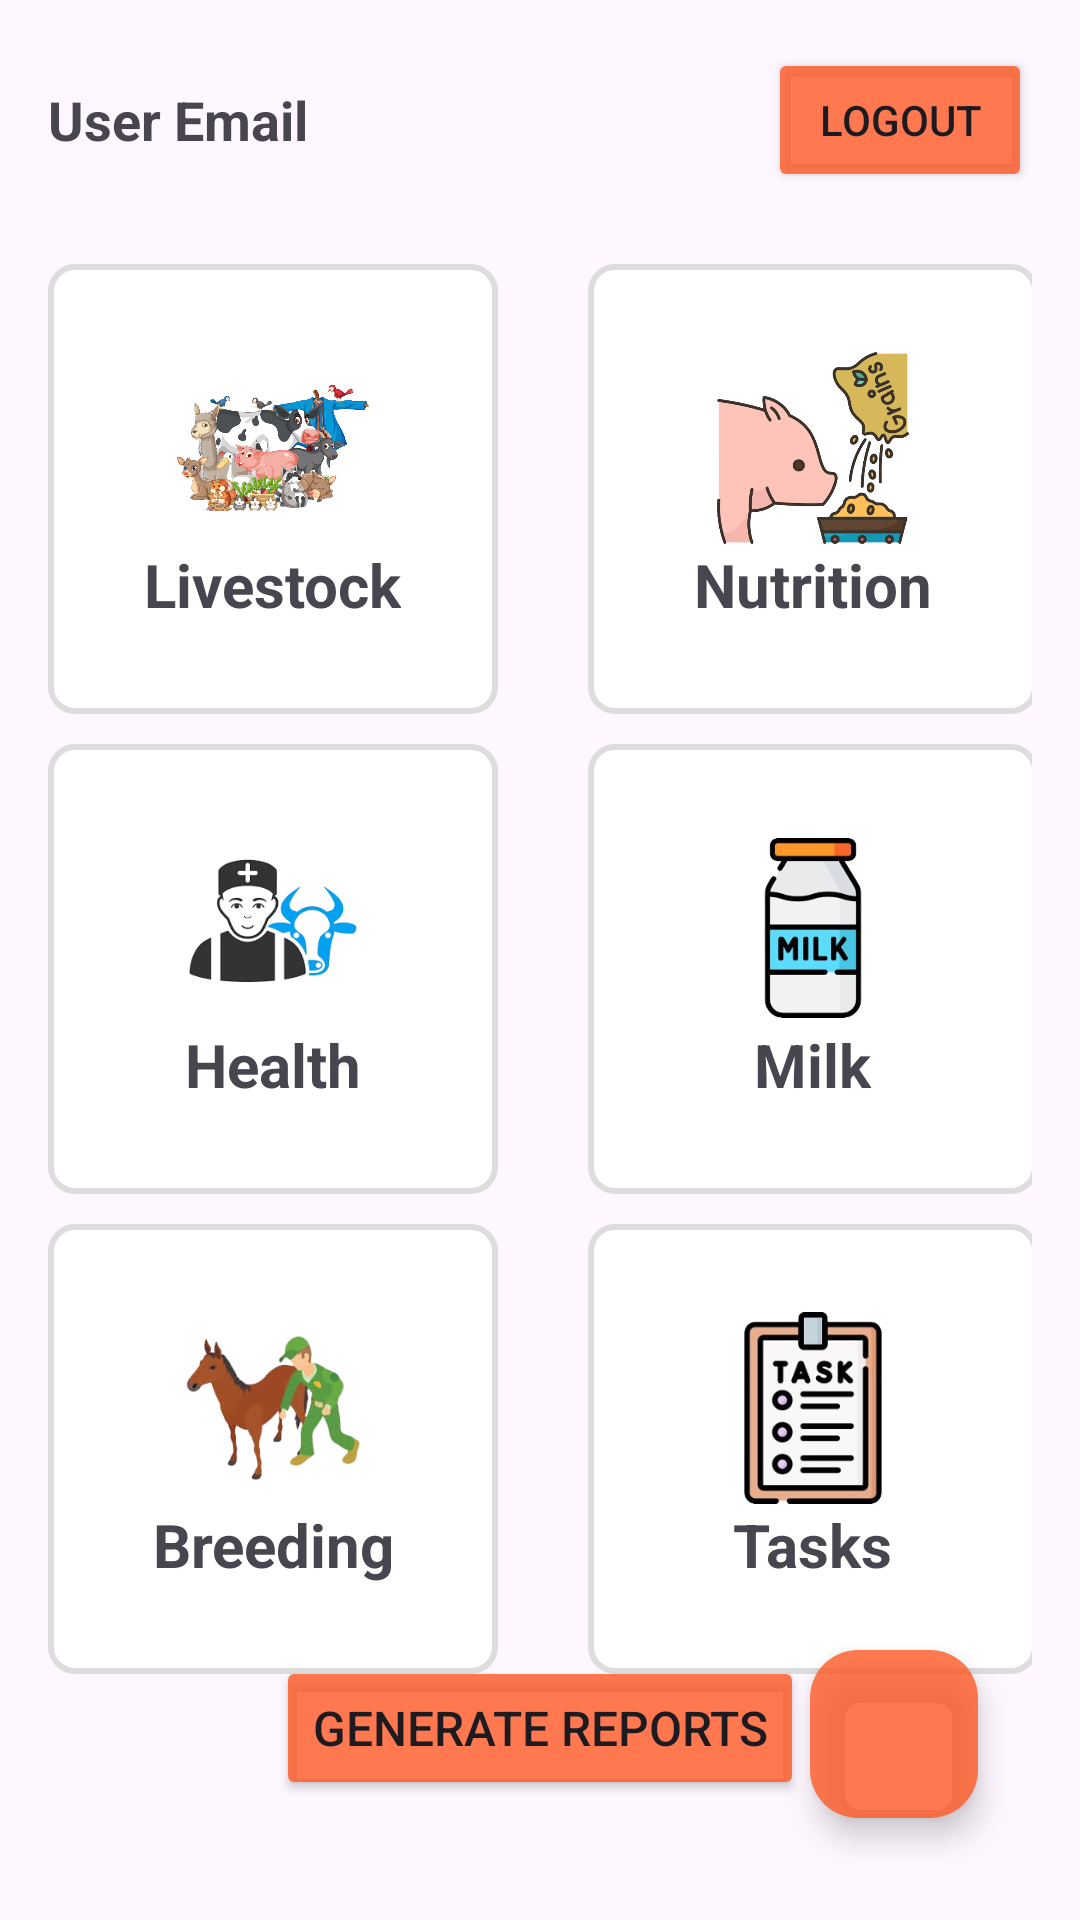

Write the Android layout XML for this screen, with the resource values it uses.
<!-- AndroidManifest.xml: application theme Theme.MyLivestock -->
<!-- res/layout/activity_main.xml -->
<?xml version="1.0" encoding="utf-8"?>
<RelativeLayout xmlns:android="http://schemas.android.com/apk/res/android"
    android:layout_width="match_parent"
    android:layout_height="match_parent"
    android:padding="16dp">

    
    <LinearLayout
        android:layout_width="match_parent"
        android:layout_height="wrap_content"
        android:orientation="horizontal"
        android:id="@+id/firstLayout"
        android:gravity="center_vertical">

        <TextView
            android:id="@+id/user_email"
            android:layout_width="0dp"
            android:layout_height="wrap_content"
            android:layout_weight="1"
            android:text="User Email"
            android:textSize="18sp"
            android:textStyle="bold" />

        <Button
            android:id="@+id/button_logout"
            android:layout_width="wrap_content"
            android:layout_height="wrap_content"
            android:text="Logout"
            android:backgroundTint="#C9FF5722"/>
    </LinearLayout>

    
    <GridLayout
        android:id="@+id/grid_layout"
        android:layout_width="match_parent"
        android:layout_height="wrap_content"
        android:layout_below="@id/firstLayout"
        android:layout_marginTop="24dp"
        android:columnCount="2"
        android:rowCount="4">

        <LinearLayout
            android:layout_width="150dp"
            android:layout_height="150dp"
            android:layout_row="0"
            android:background="@drawable/edittext_bg"
            android:layout_column="0"
            android:orientation="vertical"
            android:gravity="center">

            <ImageView
                android:id="@+id/icon_livestock"
                android:layout_width="64dp"
                android:layout_height="64dp"
                android:src="@mipmap/livestock" />

            <TextView
                android:layout_width="wrap_content"
                android:layout_height="wrap_content"
                android:text="Livestock"
                android:textStyle="bold"
                android:gravity="center"
                android:textSize="20sp" />
        </LinearLayout>

        <LinearLayout
            android:layout_width="150dp"
            android:layout_height="150dp"
            android:layout_marginLeft="30dp"
            android:background="@drawable/edittext_bg"
            android:layout_row="0"
            android:layout_column="1"
            android:orientation="vertical"
            android:gravity="center">

            <ImageView
                android:id="@+id/icon_nutrition"
                android:layout_width="64dp"
                android:layout_height="64dp"
                android:src="@mipmap/nutrition" />

            <TextView
                android:layout_width="wrap_content"
                android:layout_height="wrap_content"
                android:text="Nutrition"
                android:gravity="center"
                android:textSize="20sp"
                android:textStyle="bold"/>
        </LinearLayout>

        <LinearLayout
            android:layout_width="150dp"
            android:layout_height="150dp"
            android:layout_marginTop="10dp"
            android:background="@drawable/edittext_bg"
            android:layout_row="1"
            android:layout_column="0"
            android:orientation="vertical"
            android:gravity="center">

            <ImageView
                android:id="@+id/icon_health"
                android:layout_width="64dp"
                android:layout_height="64dp"
                android:src="@mipmap/health" />

            <TextView
                android:layout_width="wrap_content"
                android:layout_height="wrap_content"
                android:text="Health"
                android:gravity="center"
                android:textSize="20sp"
                android:textStyle="bold"/>
        </LinearLayout>

        <LinearLayout
            android:layout_width="150dp"
            android:layout_height="150dp"
            android:layout_marginLeft="30dp"
            android:background="@drawable/edittext_bg"
            android:layout_marginTop="10dp"
            android:layout_row="1"
            android:layout_column="1"
            android:orientation="vertical"
            android:gravity="center">

            <ImageView
                android:id="@+id/icon_milk"
                android:layout_width="60dp"
                android:layout_height="64dp"
                android:src="@mipmap/milk" />

            <TextView
                android:layout_width="wrap_content"
                android:layout_height="wrap_content"
                android:text="Milk"
                android:gravity="center"
                android:textSize="20sp"
                android:textStyle="bold"/>
        </LinearLayout>

        <LinearLayout
            android:layout_width="150dp"
            android:layout_height="150dp"
            android:layout_marginTop="10dp"
            android:background="@drawable/edittext_bg"
            android:layout_row="2"
            android:layout_column="0"
            android:orientation="vertical"
            android:gravity="center">

            <ImageView
                android:id="@+id/icon_breeding"
                android:layout_width="64dp"
                android:layout_height="64dp"
                android:src="@mipmap/breeding" />

            <TextView
                android:layout_width="wrap_content"
                android:layout_height="wrap_content"
                android:text="Breeding"
                android:gravity="center"
                android:textSize="20sp"
                android:textStyle="bold"/>
        </LinearLayout>

        <LinearLayout
            android:layout_width="150dp"
            android:layout_height="150dp"
            android:layout_marginLeft="30dp"
            android:background="@drawable/edittext_bg"
            android:layout_marginTop="10dp"
            android:layout_row="2"
            android:layout_column="1"
            android:orientation="vertical"
            android:gravity="center">

            <ImageView
                android:id="@+id/icon_tasks"
                android:layout_width="64dp"
                android:layout_height="64dp"
                android:src="@mipmap/task" />

            <TextView
                android:layout_width="wrap_content"
                android:layout_height="wrap_content"
                android:text="Tasks"
                android:gravity="center"
                android:textSize="20sp"
                android:textStyle="bold"/>
        </LinearLayout>

    </GridLayout>

    <Button
        android:id="@+id/button_generate_reports"
        android:layout_width="wrap_content"
        android:layout_height="wrap_content"
        android:layout_centerHorizontal="true"
        android:layout_alignParentBottom="true"
        android:layout_marginBottom="24dp"
        android:padding="12dp"
        android:text="Generate Reports"
        android:textSize="16sp"
        android:backgroundTint="#C9FF5722"
        android:elevation="6dp" />

    <com.google.android.material.floatingactionbutton.FloatingActionButton
        android:layout_width="wrap_content"
        android:layout_height="wrap_content"
        android:id="@+id/btnHowToUse"
        android:src="@drawable/ic_help"
        android:backgroundTint="#C9FF5722"
        android:layout_alignParentBottom="true"
        android:layout_alignParentEnd="true"
        android:layout_margin="18dp"/>
</RelativeLayout>
<!-- resources referenced by this layout -->
<resources>
  <!-- drawable edittext_bg (drawable) -->
  <?xml version="1.0" encoding="utf-8"?>
  <shape xmlns:android="http://schemas.android.com/apk/res/android">
      
      <solid android:color="#FFFFFF" />
  
      
      <corners android:radius="8dp" />
  
      
      <stroke
          android:width="2dp"
          android:color="#DDDDDD" />
  
      
      <padding
          android:left="12dp"
          android:right="12dp"
          android:top="8dp"
          android:bottom="8dp" />
  
      
  
  </shape>
  <!-- mipmap breeding: png bitmap (mipmap-hdpi, 41972 bytes) -->
  <!-- mipmap health: png bitmap (mipmap-hdpi, 26215 bytes) -->
  <!-- mipmap livestock: png bitmap (mipmap-hdpi, 327570 bytes) -->
  <!-- mipmap milk: png bitmap (mipmap-hdpi, 29494 bytes) -->
  <!-- mipmap nutrition: png bitmap (mipmap-hdpi, 172292 bytes) -->
  <!-- mipmap task: png bitmap (mipmap-hdpi, 33465 bytes) -->
  <style name="Theme.MyLivestock" parent="Base.Theme.MyLivestock" />
  <style name="Base.Theme.MyLivestock" parent="Theme.Material3.DayNight.NoActionBar">
          
          
      </style>
</resources>
